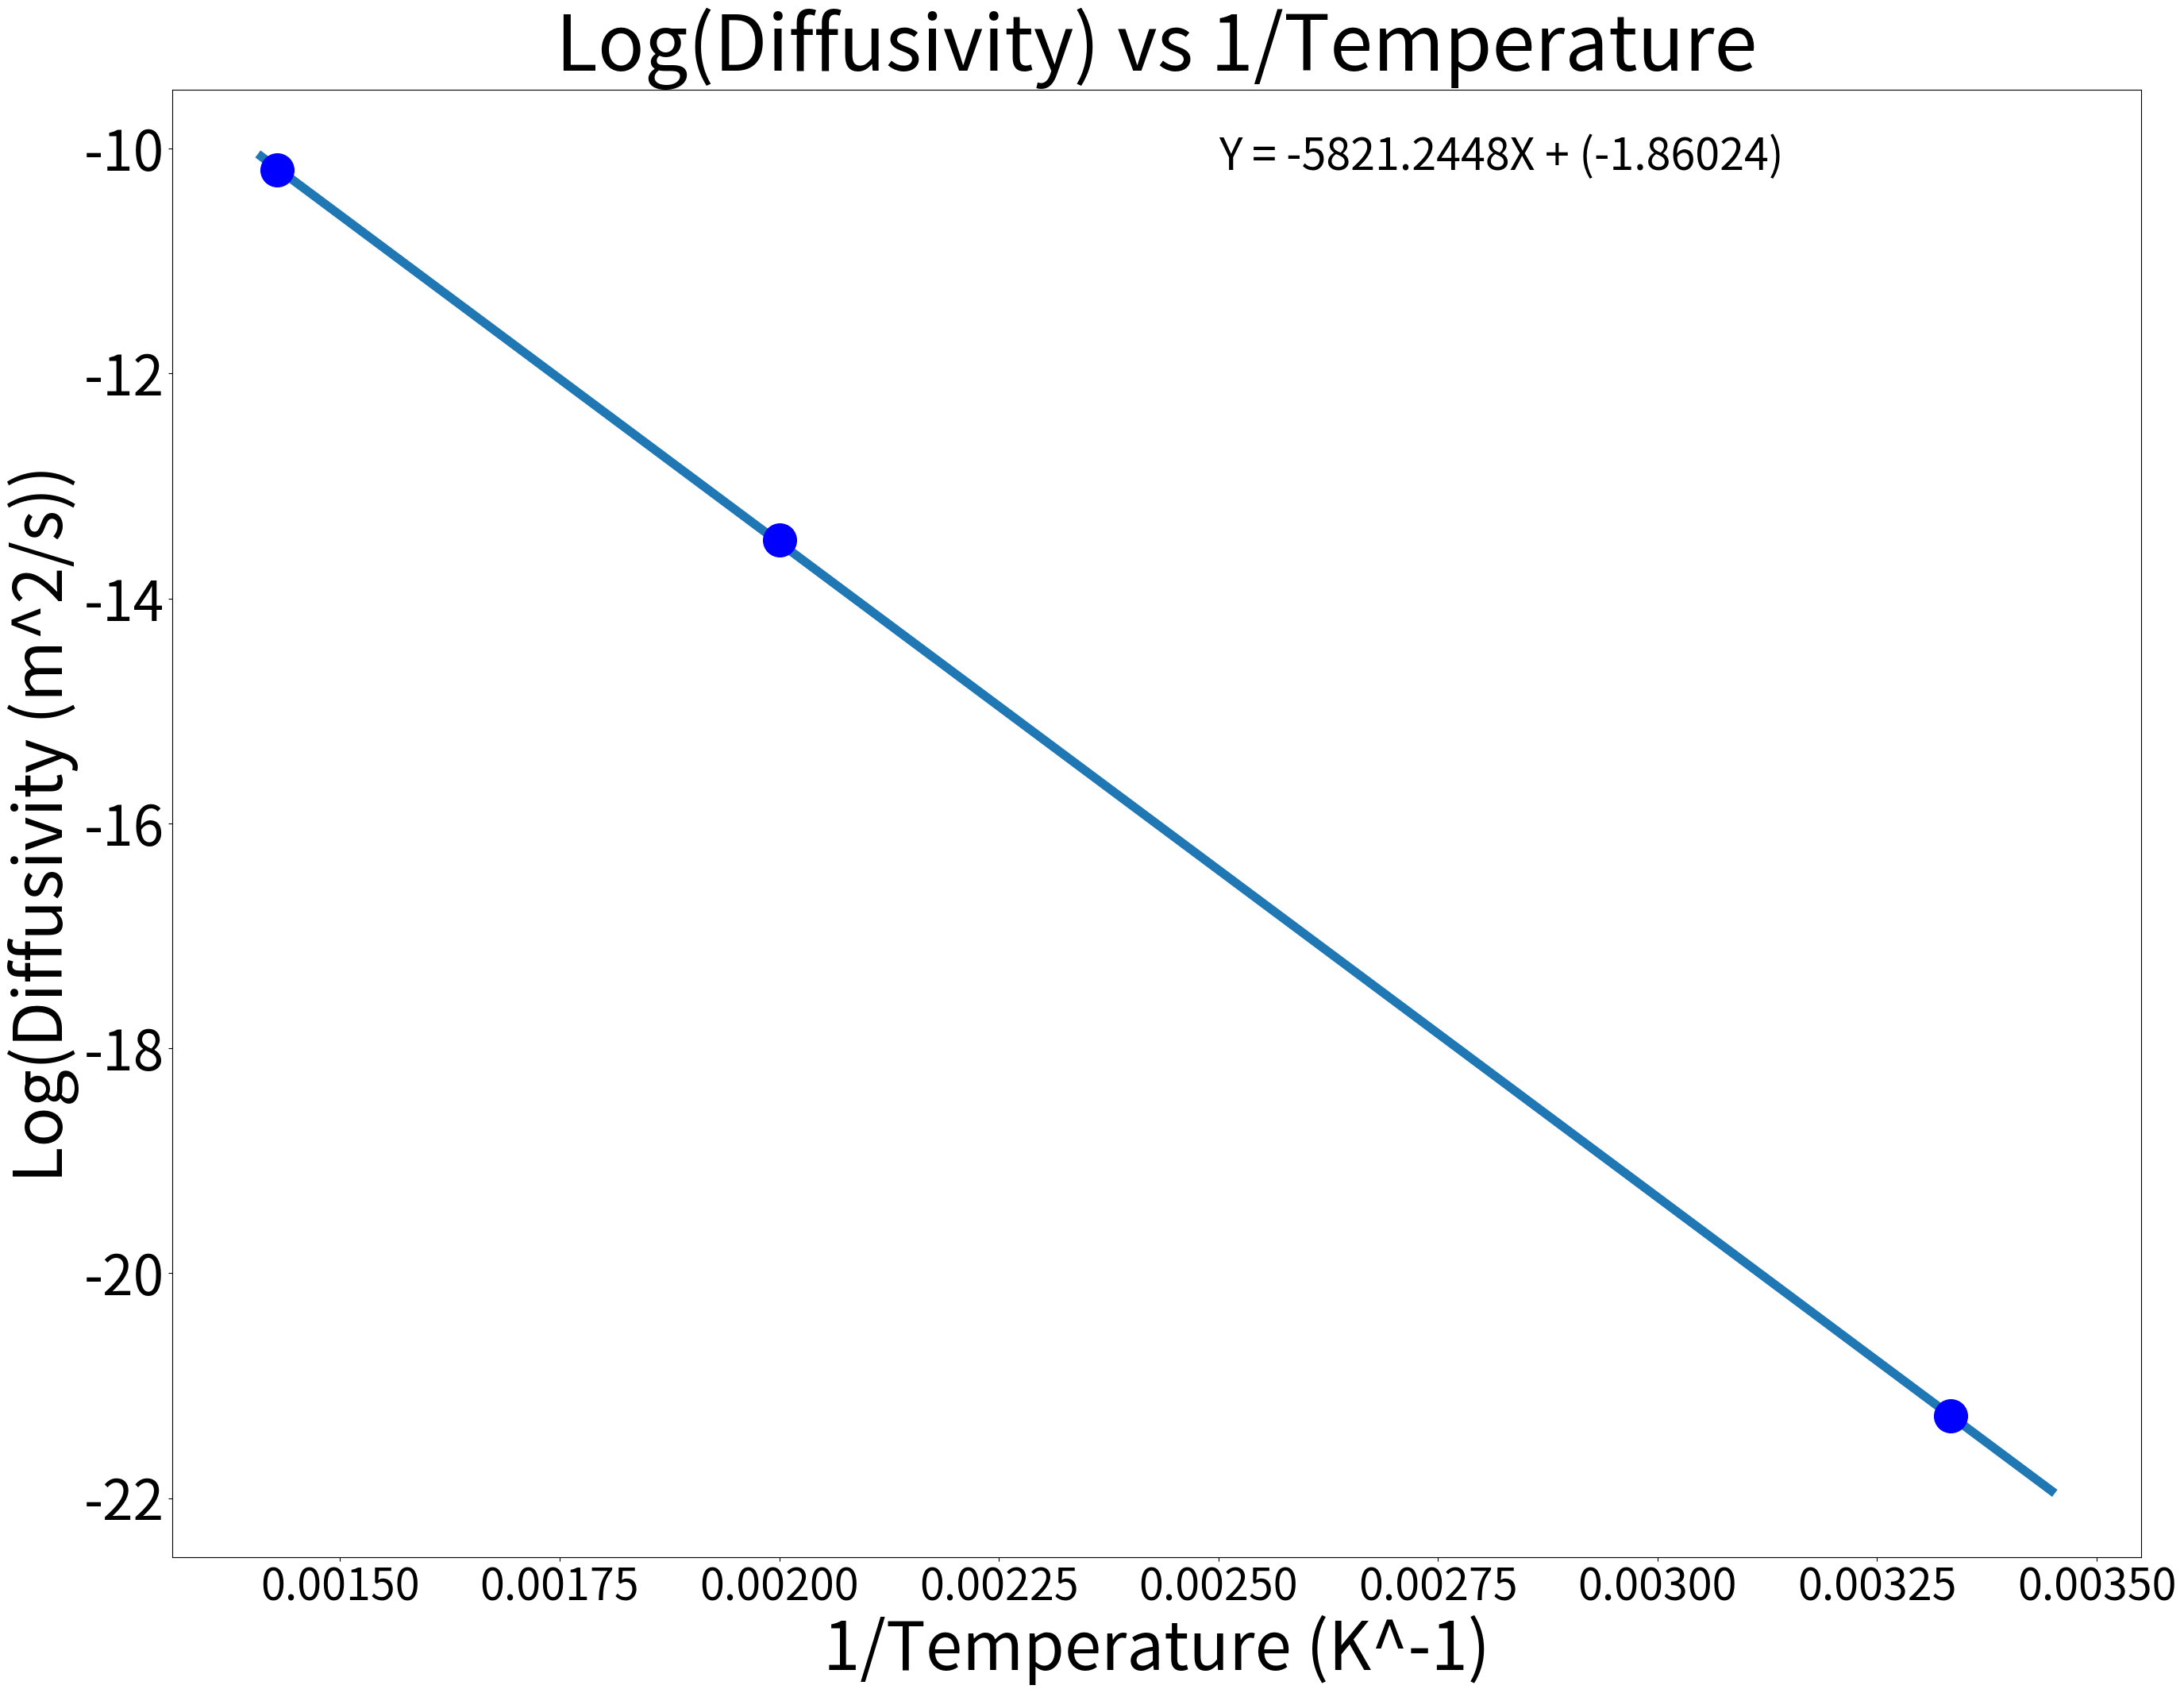

The matplotlib source for this figure: (Note: this script raises an exception after producing the figure.)
import numpy as np
import matplotlib.pyplot as plt

D300 = np.array([5.7562, 5.8343, 5.7515]) * 10**(-10)
D500 = np.array([1.4119, 1.3591, 1.4267]) * 10**(-6)
D700 = np.array([3.7615, 3.7244, 3.7491]) * 10**(-5)
diff_average = np.array([np.mean(D300), np.mean(D500), np.mean(D700)])#* 10**(-4) #m^2/s
temp = np.array([300, 500, 700]) #K

m, b = np.polyfit(1/temp, np.log(diff_average), 1)
inverse_temp = 1/np.arange(290,710)

k_B = 8.617333 * 10**(-5) #eV/K
D_0 = np.exp(b)
D_out = D_0 * np.exp(m/(temp))
E_effective = -1*m*k_B
#print(diff_average)
#print(D_out)
print(E_effective)
print(D700)

fig = plt.figure(figsize=(32,24))
plt.plot(inverse_temp, m*inverse_temp + b, linewidth=8)
plt.plot(1/temp, np.log(diff_average), 'bo', markersize=30)
plt.xlabel('1/Temperature (K^-1)', size=60)
plt.xticks(fontsize=40)
plt.ylabel('Log(Diffusivity (m^2/s))', size=60)
plt.yticks(fontsize=50)
plt.title('Log(Diffusivity) vs 1/Temperature', size=70)
plt.text(1/400, np.log(np.mean(D700)),'Y = '+str(round(m,5))+'X + ('+str(round(b,5))+')', fontsize=40)
plt.savefig('../poster/logDiffusivity_v_inverseTemperature.png')
plt.show()